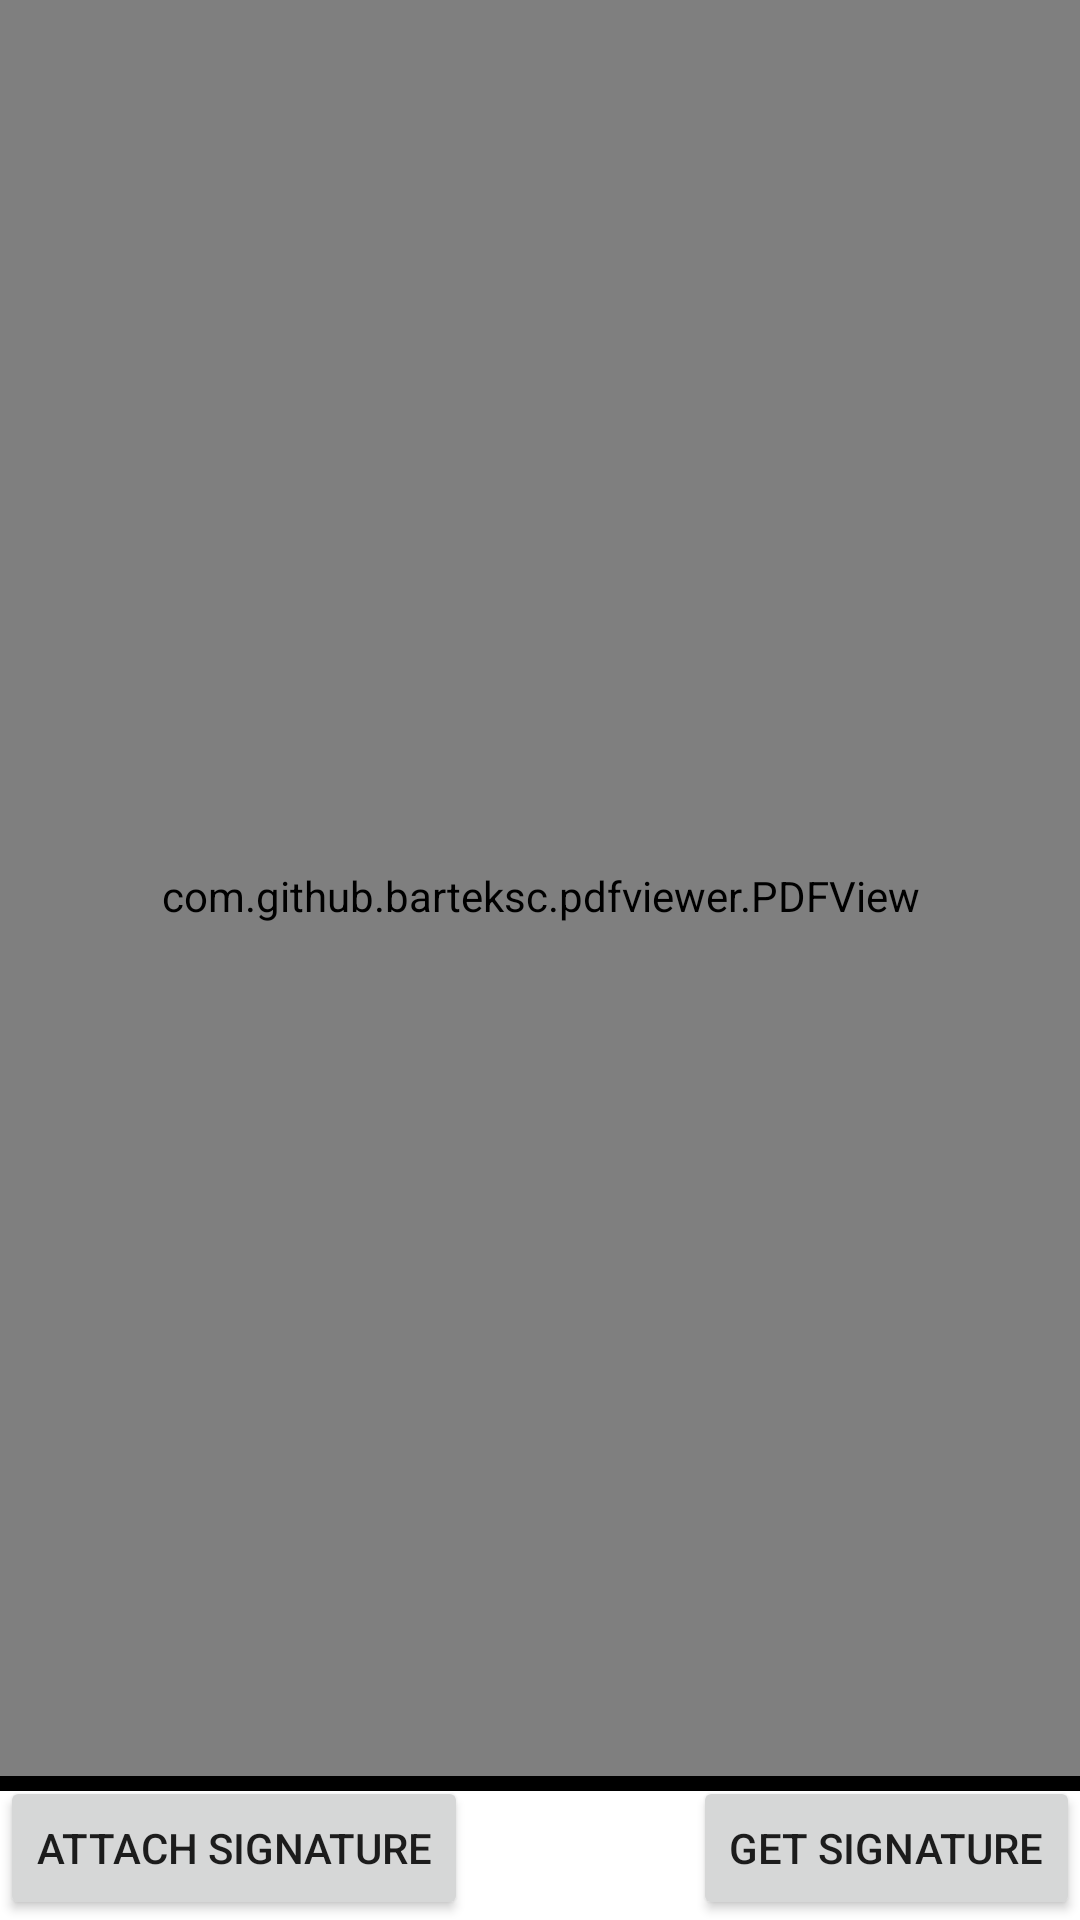

Layout XML and referenced resources for this Android screen:
<!-- AndroidManifest.xml: application theme Theme.AndroidPdfSignature -->
<!-- res/layout/activity_pdf_signature.xml -->
<?xml version="1.0" encoding="utf-8"?>
<RelativeLayout xmlns:android="http://schemas.android.com/apk/res/android"
    xmlns:app="http://schemas.android.com/apk/res-auto"
    xmlns:tools="http://schemas.android.com/tools"
    android:layout_width="match_parent"
    android:layout_height="match_parent"
    tools:context=".signature.PdfSignatureActivity">

    <com.github.barteksc.pdfviewer.PDFView
        android:id="@+id/pdf_view"
        android:layout_width="match_parent"
        android:layout_height="match_parent"
        android:layout_alignParentTop="true"
        android:layout_alignBottom="@id/view_divider"/>

    <View
        android:id="@+id/view_divider"
        android:layout_width="match_parent"
        android:layout_height="5dp"
        android:background="@color/black"
        android:layout_alignTop="@id/button_signature"/>

    <Button
        android:id="@+id/button_signature"
        android:layout_width="wrap_content"
        android:layout_height="wrap_content"
        android:text="Get Signature"
        android:layout_alignParentRight="true"
        android:layout_alignParentBottom="true"/>

    <Button
        android:id="@+id/button_attach_sign"
        android:layout_width="wrap_content"
        android:layout_height="wrap_content"
        android:text="Attach Signature"
        android:layout_alignParentBottom="true"/>

    <com.example.androidpdfsignature.view_magnifier.ImageMagnifierView
        android:id="@+id/image_choose_pdf"
        android:layout_width="match_parent"
        android:layout_height="wrap_content"
        android:adjustViewBounds="true"
        android:layout_alignParentTop="true"
        android:background="@drawable/image_view_border"
        android:visibility="gone"/>

    <ImageView
        android:id="@+id/image_signed"
        android:layout_width="wrap_content"
        android:layout_height="wrap_content"
        android:adjustViewBounds="true" />

    <include
        android:id="@+id/layout_signature"
        layout="@layout/layout_insert_signature"
        android:layout_width="match_parent"
        android:layout_height="match_parent"
        android:visibility="gone" />
</RelativeLayout>
<!-- res/layout/layout_insert_signature.xml (included above) -->
<?xml version="1.0" encoding="utf-8"?>
<androidx.constraintlayout.widget.ConstraintLayout xmlns:android="http://schemas.android.com/apk/res/android"
    xmlns:app="http://schemas.android.com/apk/res-auto"
    android:layout_width="match_parent"
    android:layout_height="match_parent"
    android:background="@color/black">

    <com.github.gcacace.signaturepad.views.SignaturePad
        android:id="@+id/signature_pad"
        android:layout_width="match_parent"
        android:layout_height="0dp"
        android:background="@color/white"
        app:layout_constraintBottom_toBottomOf="parent"
        app:layout_constraintDimensionRatio="16:9"
        app:layout_constraintTop_toTopOf="parent"
        app:penMaxWidth="4dp"
        app:penMinWidth="2dp"
        app:clearOnDoubleClick="true"
        app:penColor="@android:color/black" />

    <Button
        android:id="@+id/button_save_signature"
        android:layout_width="wrap_content"
        android:layout_height="wrap_content"
        android:text="Save Signature"
        app:layout_constraintBottom_toBottomOf="parent"
        app:layout_constraintEnd_toEndOf="parent"
        app:layout_constraintStart_toStartOf="parent" />
</androidx.constraintlayout.widget.ConstraintLayout>
<!-- resources referenced by this layout -->
<resources>
  <!-- drawable image_view_border (drawable) -->
  <?xml version="1.0" encoding="UTF-8"?>
  <shape xmlns:android="http://schemas.android.com/apk/res/android">
      <solid android:color="@android:color/transparent" />
      <stroke android:width="2dp" android:color="#000000" />
      <padding android:left="1dp" android:top="1dp" android:right="1dp"
          android:bottom="1dp" />
  </shape>
  <style name="Theme.AndroidPdfSignature" parent="Theme.MaterialComponents.DayNight.DarkActionBar">
          
          <item name="colorPrimary">@color/purple_500</item>
          <item name="colorPrimaryVariant">@color/purple_700</item>
          <item name="colorOnPrimary">@color/white</item>
          
          <item name="colorSecondary">@color/teal_200</item>
          <item name="colorSecondaryVariant">@color/teal_700</item>
          <item name="colorOnSecondary">@color/black</item>
          
          <item name="android:statusBarColor" tools:targetApi="l">?attr/colorPrimaryVariant</item>
          
      </style>
  <!-- not gathered from this repository: default colours our renderer supplied (Android Studio template values) -->
  <color name="purple_500">#FF6200EE</color>
  <color name="purple_700">#FF3700B3</color>
  <color name="teal_200">#FF03DAC5</color>
  <color name="teal_700">#FF018786</color>
  <color name="black">#FF000000</color>
  <color name="white">#FFFFFFFF</color>
</resources>
